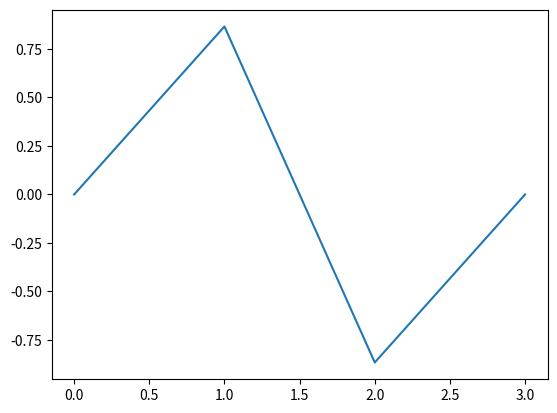

Python code for this plot:
import numpy as np
from scipy.linalg import hadamard
from operator import xor

def signal_gen(type, frequency, amplitude, t, phase):
    if type == "sine":
        #sinusoid
        signal = amplitude * np.sin(2*np.pi * (frequency * t + phase))
        
    elif type == "meandr":
        #meandr
        signal = amplitude * np.sign(np.sin(2*np.pi * (frequency * t + phase)))
        if phase == 0:
            signal[0] = amplitude
            signal[-1] = -amplitude
    elif type == "sawtooth":
        #sawtooth
        a = t * frequency + phase 
        signal = 2 * amplitude * (a - np.floor(a)) - amplitude
    elif type == "triangle":
        #triangle
        signal = 2 * amplitude / np.pi * np.arcsin(np.sin(2*np.pi * (frequency * t + phase)))
    
    return np.round(signal, 8)


def walsh_function(fs, N):
    hadamardM = hadamard(fs)
    HadIdx = np.arange(fs)  # Индексы Адамара
    M = int(np.log2(fs))
    binHadIdx = np.fliplr(np.array([[int(b) for b in format(i, f'0{M}b')] for i in HadIdx]))
    binSeqIdx = np.zeros((fs, M), dtype=int)
    for k in range(0, M-1):
        binSeqIdx[:,k] = xor(binHadIdx[:, k], binHadIdx[:, k+1])
    
    binSeqIdx[:,M-1] = binHadIdx[:, M-1]
    SeqIdx = np.matmul(binSeqIdx, (2 ** (np.arange(M-1, -1, -1))))
    walshMatrix = hadamardM[SeqIdx]
    return walshMatrix[N-1, :]

if __name__ == '__main__':
    import matplotlib.pyplot as plt
    
    type = "sine"  # "sine", "meandr", "sawtooth", "triangle"
    frequency = 1  # Frequency in Hz
    amplitude = 1  # Amplitude of the signal
    phase = 0  # Phase shift in radians
    t = np.linspace(0, 1, 4)  # Time vector from 0 to 1 second with 3 samples
    plt.plot(signal_gen(type, frequency, amplitude, t, phase))
    plt.show()